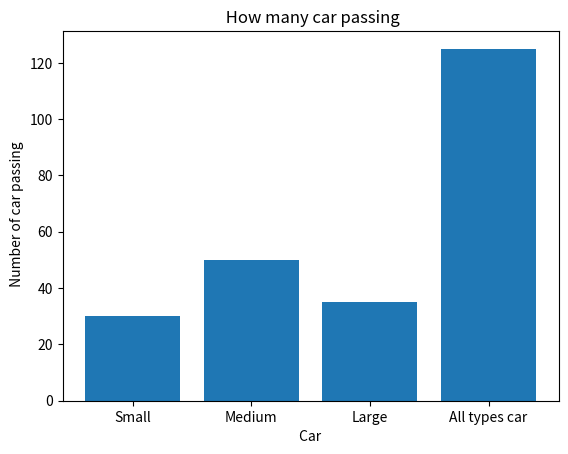

This figure's Python source:
import matplotlib.pyplot as plt
import numpy as np


car_passing = [30, 50, 35, 125] # y-axis
car_type = ['Small', 'Medium', 'Large', 'All types car'] # x-axis

plt.bar(car_type, car_passing)

plt.xlabel(" Car ")
plt.ylabel(" Number of car passing")
plt.title(" How many car passing")
plt.show()
